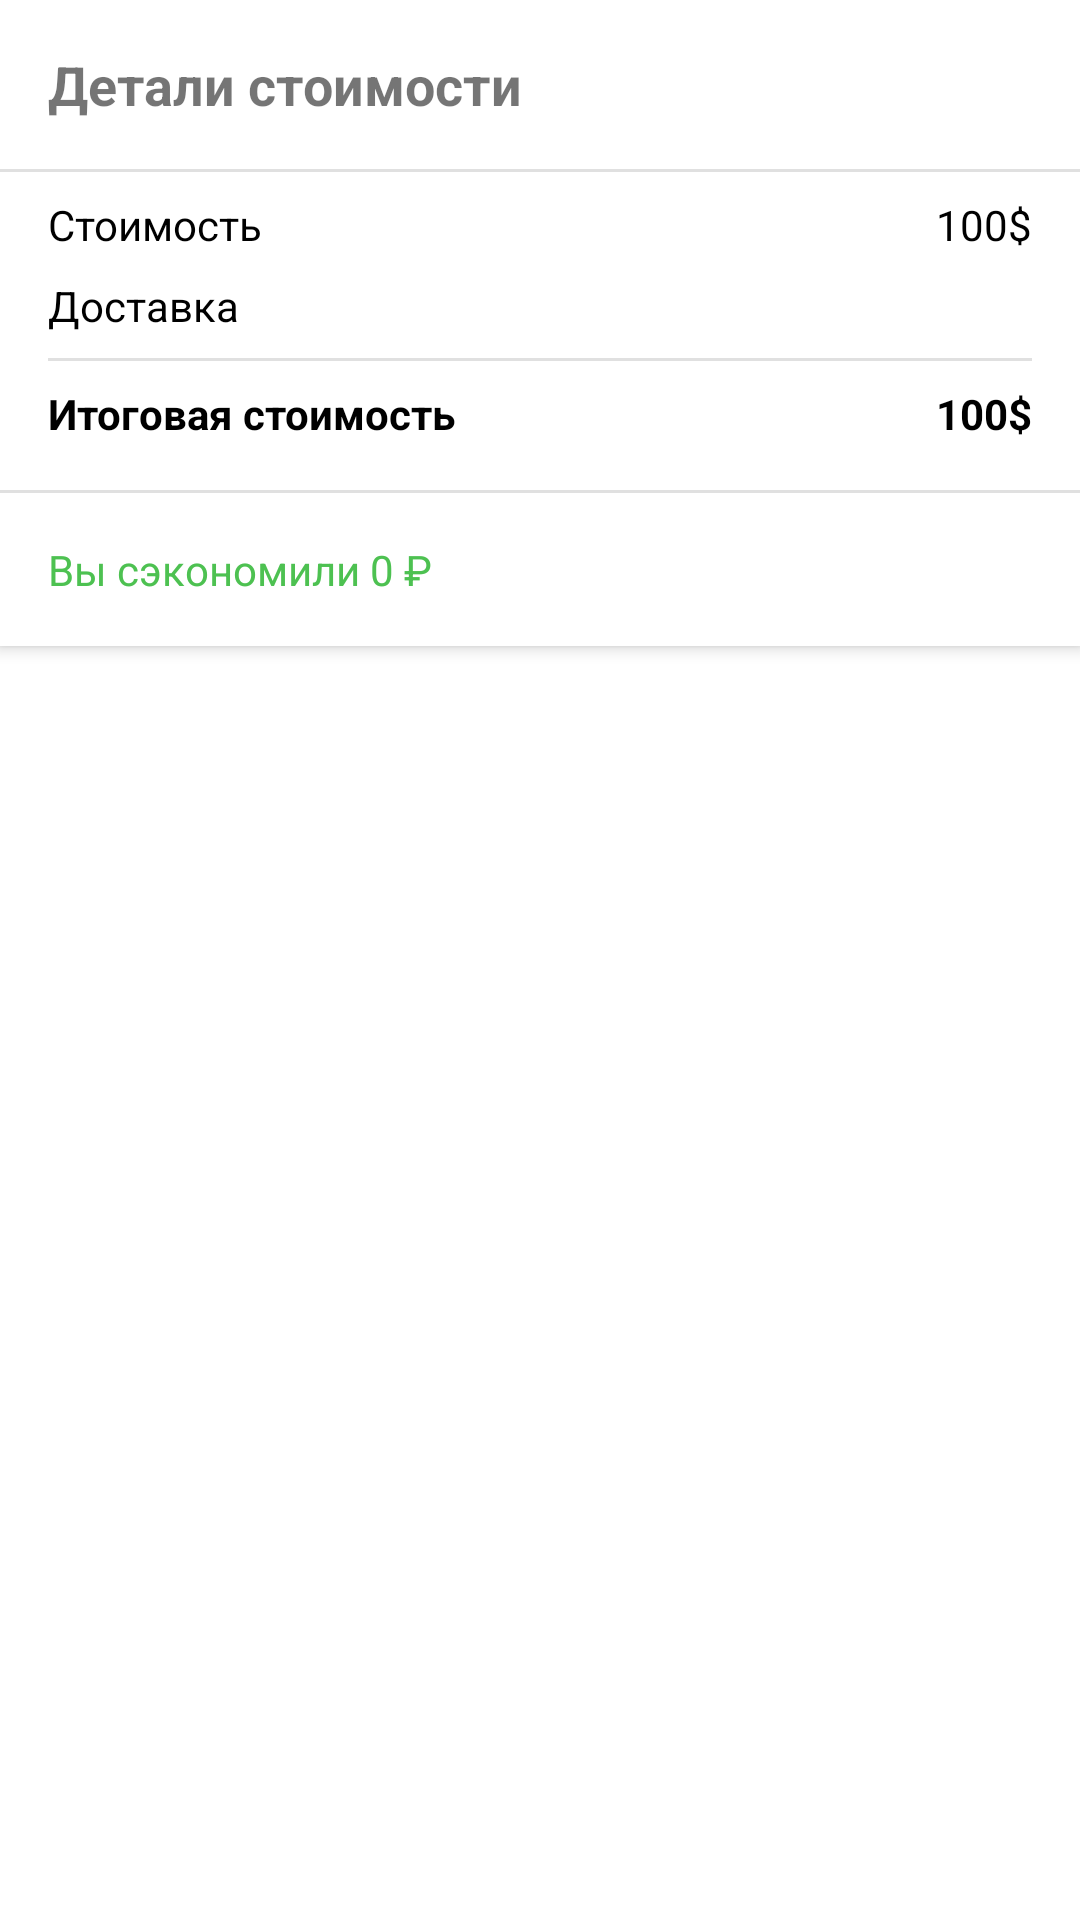

Produce the Android XML layout that renders to this screen, including the resource entries it uses.
<!-- AndroidManifest.xml: application theme Theme.Shop -->
<!-- res/layout/cart_total_amount_layout.xml -->
<?xml version="1.0" encoding="utf-8"?>
<androidx.constraintlayout.widget.ConstraintLayout xmlns:android="http://schemas.android.com/apk/res/android"
    xmlns:app="http://schemas.android.com/apk/res-auto"
    xmlns:tools="http://schemas.android.com/tools"
    android:layout_width="match_parent"
    android:layout_height="wrap_content">

    <androidx.constraintlayout.widget.ConstraintLayout
        android:layout_width="0dp"
        android:layout_height="wrap_content"
        android:background="@color/white"
        android:elevation="3dp"
        app:layout_constraintEnd_toEndOf="parent"
        app:layout_constraintStart_toStartOf="parent"
        app:layout_constraintTop_toTopOf="parent">

        <TextView
            android:id="@+id/textView6"
            android:layout_width="wrap_content"
            android:layout_height="wrap_content"
            android:layout_marginStart="16dp"
            android:layout_marginTop="16dp"
            android:text="Детали стоимости"
            android:textSize="18sp"
            android:textStyle="bold"
            app:layout_constraintStart_toStartOf="parent"
            app:layout_constraintTop_toTopOf="parent" />

        <View
            android:id="@+id/divider9"
            android:layout_width="0dp"
            android:layout_height="1dp"
            android:layout_marginTop="16dp"
            android:background="?android:attr/listDivider"
            app:layout_constraintEnd_toEndOf="parent"
            app:layout_constraintStart_toStartOf="parent"
            app:layout_constraintTop_toBottomOf="@+id/textView6" />

        <TextView
            android:id="@+id/total_items"
            android:layout_width="wrap_content"
            android:layout_height="wrap_content"
            android:layout_marginStart="16dp"
            android:layout_marginTop="8dp"
            android:text="Стоимость"
            android:textColor="#000000"
            app:layout_constraintStart_toStartOf="parent"
            app:layout_constraintTop_toBottomOf="@+id/divider9" />

        <TextView
            android:id="@+id/delivery_charge"
            android:layout_width="wrap_content"
            android:layout_height="wrap_content"
            android:layout_marginStart="16dp"
            android:layout_marginTop="8dp"
            android:text="Доставка"
            android:textColor="#000000"
            app:layout_constraintStart_toStartOf="parent"
            app:layout_constraintTop_toBottomOf="@+id/total_items" />

        <TextView
            android:id="@+id/total_items_price"
            android:layout_width="wrap_content"
            android:layout_height="wrap_content"
            android:layout_marginTop="8dp"
            android:layout_marginEnd="16dp"
            android:text="100$"
            android:textColor="@color/black"
            app:layout_constraintEnd_toEndOf="parent"
            app:layout_constraintTop_toBottomOf="@+id/divider9" />

        <TextView
            android:id="@+id/delivery_charge_price"
            android:layout_width="wrap_content"
            android:layout_height="wrap_content"
            android:layout_marginTop="8dp"
            android:layout_marginEnd="16dp"
            android:text=""
            android:textColor="@color/green"
            app:layout_constraintEnd_toEndOf="parent"
            app:layout_constraintTop_toBottomOf="@+id/total_items_price" />

        <View
            android:id="@+id/divider10"
            android:layout_width="0dp"
            android:layout_height="1dp"
            android:layout_marginTop="8dp"
            android:background="?android:attr/listDivider"
            app:layout_constraintEnd_toEndOf="@+id/delivery_charge_price"
            app:layout_constraintStart_toStartOf="@+id/delivery_charge"
            app:layout_constraintTop_toBottomOf="@+id/delivery_charge" />

        <TextView
            android:id="@+id/total"
            android:layout_width="wrap_content"
            android:layout_height="wrap_content"
            android:layout_marginStart="16dp"
            android:layout_marginTop="8dp"
            android:text="Итоговая стоимость"
            android:textColor="#000000"
            android:textStyle="bold"
            app:layout_constraintStart_toStartOf="parent"
            app:layout_constraintTop_toBottomOf="@+id/divider10" />

        <TextView
            android:id="@+id/total_price"
            android:layout_width="wrap_content"
            android:layout_height="wrap_content"
            android:layout_marginTop="8dp"
            android:layout_marginEnd="16dp"
            android:text="100$"
            android:textColor="@color/black"
            android:textStyle="bold"
            app:layout_constraintEnd_toEndOf="parent"
            app:layout_constraintTop_toBottomOf="@+id/divider10" />

        <View
            android:id="@+id/divider11"
            android:layout_width="0dp"
            android:layout_height="1dp"
            android:layout_marginTop="16dp"
            android:background="?android:attr/listDivider"
            app:layout_constraintEnd_toEndOf="parent"
            app:layout_constraintStart_toStartOf="parent"
            app:layout_constraintTop_toBottomOf="@+id/total" />

        <TextView
            android:id="@+id/saved_amount"
            android:layout_width="wrap_content"
            android:layout_height="wrap_content"
            android:layout_marginStart="16dp"
            android:layout_marginTop="16dp"
            android:layout_marginBottom="16dp"
            android:text="Вы сэкономили 0 ₽"
            android:textColor="@color/green"
            app:layout_constraintBottom_toBottomOf="parent"
            app:layout_constraintStart_toStartOf="parent"
            app:layout_constraintTop_toBottomOf="@+id/divider11" />
    </androidx.constraintlayout.widget.ConstraintLayout>
</androidx.constraintlayout.widget.ConstraintLayout>
<!-- resources referenced by this layout -->
<resources>
  <color name="black">#FF000000</color>
  <color name="green">#4DC151</color>
  <color name="white">#FFFFFFFF</color>
  <style name="Theme.Shop" parent="Theme.MaterialComponents.DayNight.NoActionBar">
          
          <item name="colorPrimary">@color/background</item>
          <item name="colorPrimaryVariant">@color/background</item>
          <item name="colorOnPrimary">@color/white</item>
          
          <item name="colorSecondary">@color/teal_200</item>
          <item name="colorSecondaryVariant">@color/teal_700</item>
          <item name="colorOnSecondary">@color/black</item>
          
          <item name="android:statusBarColor" tools:targetApi="l">?attr/colorPrimaryVariant</item>
          
      </style>
  <color name="background">#03A9F4</color>
  <color name="teal_200">#FF03DAC5</color>
  <color name="teal_700">#FF018786</color>
</resources>
